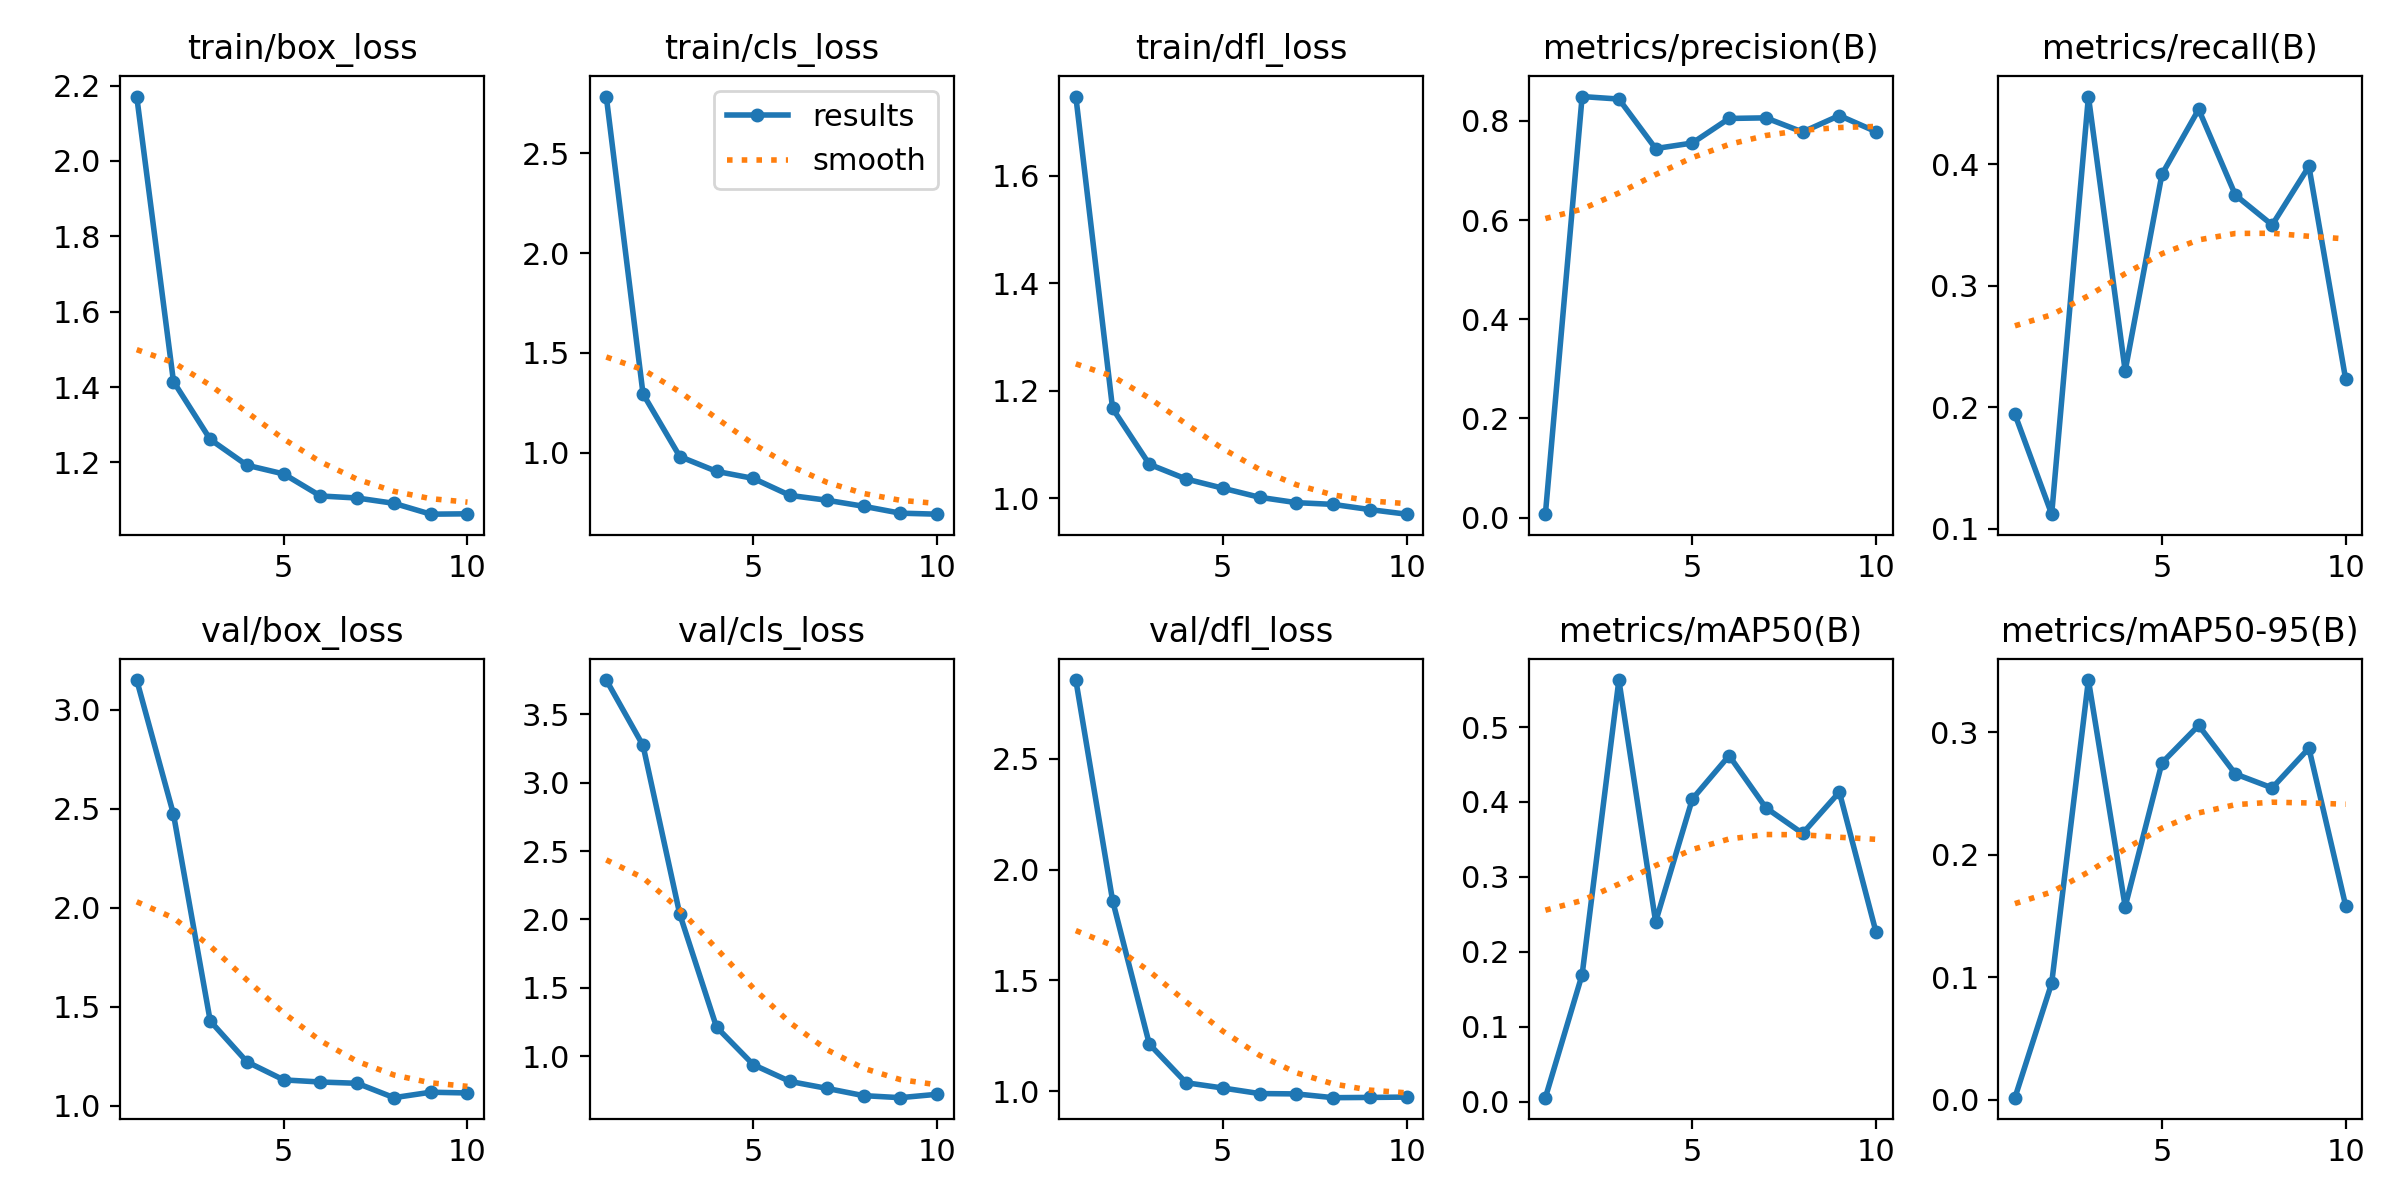

Values plotted in this chart, from the file beside it:
epoch, time, train/box_loss, train/cls_loss, train/dfl_loss, metrics/precision(B), metrics/recall(B), metrics/mAP50(B), metrics/mAP50-95(B), val/box_loss, val/cls_loss, val/dfl_loss, lr/pg0, lr/pg1, lr/pg2
1, 38.59, 2.171, 2.784, 1.748, 0.00674, 0.1942, 0.00536, 0.00175, 3.15, 3.748, 2.854, 0.00032, 0.00032, 0.00032
2, 83.11, 1.415, 1.294, 1.167, 0.8493, 0.1121, 0.1696, 0.09526, 2.473, 3.27, 1.86, 0.0006006, 0.0006006, 0.0006006
3, 136.8, 1.261, 0.9804, 1.063, 0.8442, 0.4557, 0.5627, 0.3428, 1.428, 2.038, 1.213, 0.00082, 0.00082, 0.00082
4, 9101, 1.192, 0.906, 1.036, 0.7444, 0.23, 0.2401, 0.1578, 1.222, 1.214, 1.039, 0.0009782, 0.0009782, 0.0009782
5, 21605, 1.169, 0.8709, 1.019, 0.7555, 0.3917, 0.404, 0.2752, 1.13, 0.9399, 1.015, 0.001075, 0.001075, 0.001075
6, 21692, 1.111, 0.7856, 1.002, 0.8051, 0.4452, 0.4618, 0.3058, 1.12, 0.8172, 0.9903, 0.0011, 0.0011, 0.0011
7, 21783, 1.105, 0.7616, 0.9918, 0.8063, 0.3746, 0.3923, 0.2661, 1.113, 0.7668, 0.9888, 0.00092, 0.00092, 0.00092
8, 21874, 1.091, 0.7313, 0.9886, 0.7777, 0.35, 0.358, 0.2547, 1.041, 0.7137, 0.9718, 0.00074, 0.00074, 0.00074
9, 21993, 1.063, 0.6967, 0.9789, 0.8109, 0.3982, 0.4132, 0.2872, 1.068, 0.6988, 0.9729, 0.00056, 0.00056, 0.00056
10, 22113, 1.064, 0.6916, 0.9704, 0.7783, 0.223, 0.2258, 0.1585, 1.064, 0.7236, 0.9744, 0.00038, 0.00038, 0.00038
